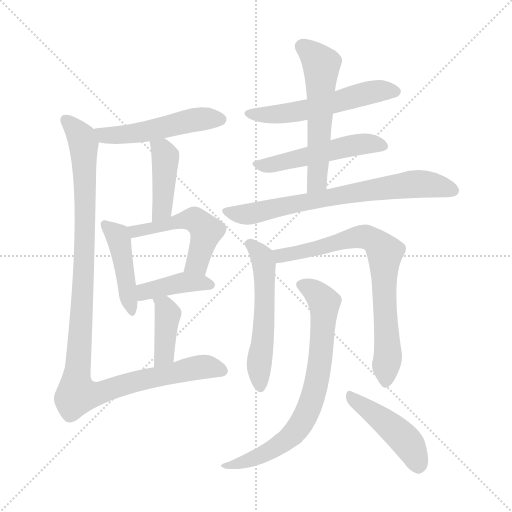
t = 0.00 s
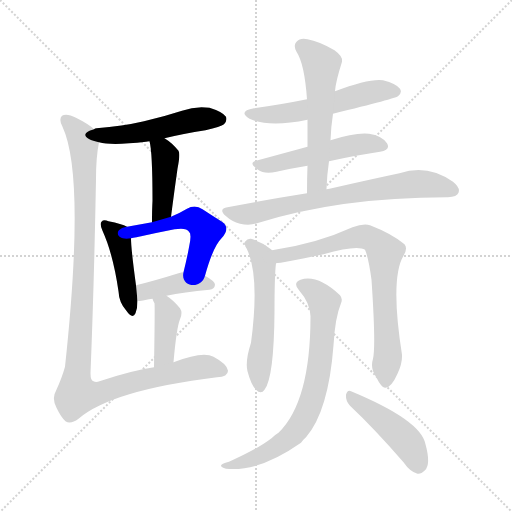
t = 2.16 s
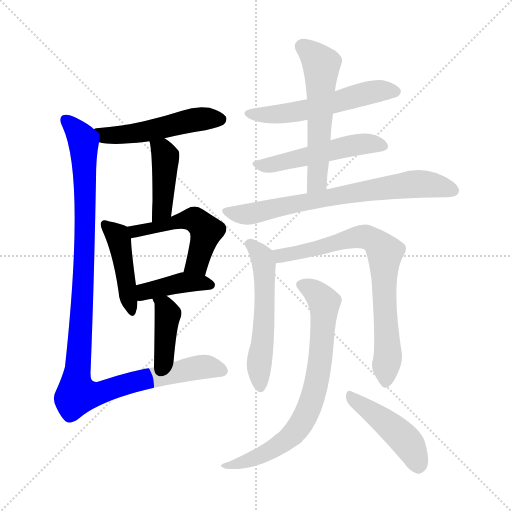
t = 4.31 s
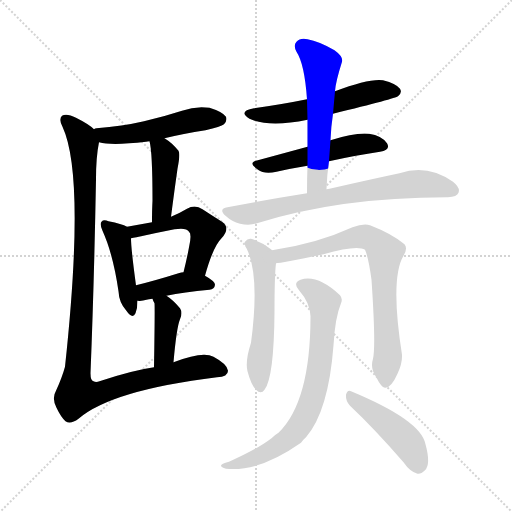
t = 6.47 s
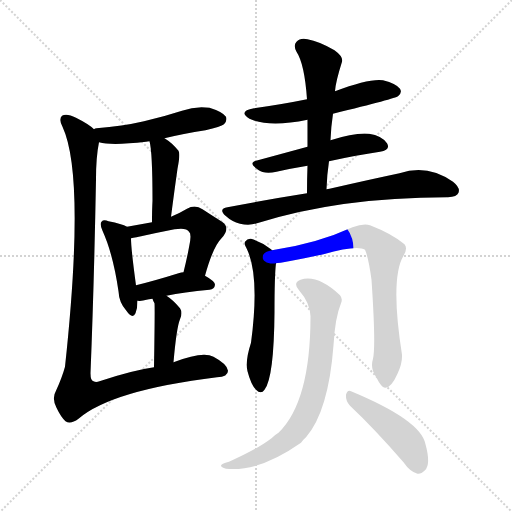
t = 8.62 s
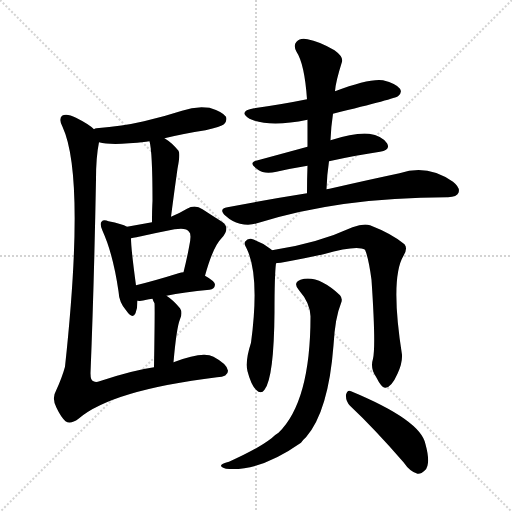
t = 10.78 s

The animated SVG that drew these frames (rendered in a browser with its animation timeline set to each time). Animation: 15 CSS @keyframes rules; one cycle of 10.78 s.

<svg version="1.1" viewBox="0 0 1024 1024" xmlns="http://www.w3.org/2000/svg">
  <g stroke="lightgray" stroke-dasharray="1,1" stroke-width="1" transform="scale(4, 4)">
    <line x1="0" y1="0" x2="256" y2="256"></line>
    <line x1="256" y1="0" x2="0" y2="256"></line>
    <line x1="128" y1="0" x2="128" y2="256"></line>
    <line x1="0" y1="128" x2="256" y2="128"></line>
  </g>
<g transform="scale(1, -1) translate(0, -900)">
   <style type="text/css">
    @keyframes keyframes0 {
      from {
       stroke: blue;
       stroke-dashoffset: 509;
       stroke-width: 128;
       }
       62% {
       animation-timing-function: step-end;
       stroke: blue;
       stroke-dashoffset: 0;
       stroke-width: 128;
       }
       to {
       stroke: black;
       stroke-width: 1024;
       }
       }
       #make-me-a-hanzi-animation-0 {
         animation: keyframes0 0.664225s both;
         animation-delay: 0.000000s;
         animation-timing-function: linear;
       }
    @keyframes keyframes1 {
      from {
       stroke: blue;
       stroke-dashoffset: 422;
       stroke-width: 128;
       }
       58% {
       animation-timing-function: step-end;
       stroke: blue;
       stroke-dashoffset: 0;
       stroke-width: 128;
       }
       to {
       stroke: black;
       stroke-width: 1024;
       }
       }
       #make-me-a-hanzi-animation-1 {
         animation: keyframes1 0.593424s both;
         animation-delay: 0.664225s;
         animation-timing-function: linear;
       }
    @keyframes keyframes2 {
      from {
       stroke: blue;
       stroke-dashoffset: 441;
       stroke-width: 128;
       }
       59% {
       animation-timing-function: step-end;
       stroke: blue;
       stroke-dashoffset: 0;
       stroke-width: 128;
       }
       to {
       stroke: black;
       stroke-width: 1024;
       }
       }
       #make-me-a-hanzi-animation-2 {
         animation: keyframes2 0.608887s both;
         animation-delay: 1.257650s;
         animation-timing-function: linear;
       }
    @keyframes keyframes3 {
      from {
       stroke: blue;
       stroke-dashoffset: 508;
       stroke-width: 128;
       }
       62% {
       animation-timing-function: step-end;
       stroke: blue;
       stroke-dashoffset: 0;
       stroke-width: 128;
       }
       to {
       stroke: black;
       stroke-width: 1024;
       }
       }
       #make-me-a-hanzi-animation-3 {
         animation: keyframes3 0.663411s both;
         animation-delay: 1.866536s;
         animation-timing-function: linear;
       }
    @keyframes keyframes4 {
      from {
       stroke: blue;
       stroke-dashoffset: 403;
       stroke-width: 128;
       }
       57% {
       animation-timing-function: step-end;
       stroke: blue;
       stroke-dashoffset: 0;
       stroke-width: 128;
       }
       to {
       stroke: black;
       stroke-width: 1024;
       }
       }
       #make-me-a-hanzi-animation-4 {
         animation: keyframes4 0.577962s both;
         animation-delay: 2.529948s;
         animation-timing-function: linear;
       }
    @keyframes keyframes5 {
      from {
       stroke: blue;
       stroke-dashoffset: 395;
       stroke-width: 128;
       }
       56% {
       animation-timing-function: step-end;
       stroke: blue;
       stroke-dashoffset: 0;
       stroke-width: 128;
       }
       to {
       stroke: black;
       stroke-width: 1024;
       }
       }
       #make-me-a-hanzi-animation-5 {
         animation: keyframes5 0.571452s both;
         animation-delay: 3.107910s;
         animation-timing-function: linear;
       }
    @keyframes keyframes6 {
      from {
       stroke: blue;
       stroke-dashoffset: 1116;
       stroke-width: 128;
       }
       78% {
       animation-timing-function: step-end;
       stroke: blue;
       stroke-dashoffset: 0;
       stroke-width: 128;
       }
       to {
       stroke: black;
       stroke-width: 1024;
       }
       }
       #make-me-a-hanzi-animation-6 {
         animation: keyframes6 1.158203s both;
         animation-delay: 3.679362s;
         animation-timing-function: linear;
       }
    @keyframes keyframes7 {
      from {
       stroke: blue;
       stroke-dashoffset: 551;
       stroke-width: 128;
       }
       64% {
       animation-timing-function: step-end;
       stroke: blue;
       stroke-dashoffset: 0;
       stroke-width: 128;
       }
       to {
       stroke: black;
       stroke-width: 1024;
       }
       }
       #make-me-a-hanzi-animation-7 {
         animation: keyframes7 0.698405s both;
         animation-delay: 4.837565s;
         animation-timing-function: linear;
       }
    @keyframes keyframes8 {
      from {
       stroke: blue;
       stroke-dashoffset: 511;
       stroke-width: 128;
       }
       62% {
       animation-timing-function: step-end;
       stroke: blue;
       stroke-dashoffset: 0;
       stroke-width: 128;
       }
       to {
       stroke: black;
       stroke-width: 1024;
       }
       }
       #make-me-a-hanzi-animation-8 {
         animation: keyframes8 0.665853s both;
         animation-delay: 5.535970s;
         animation-timing-function: linear;
       }
    @keyframes keyframes9 {
      from {
       stroke: blue;
       stroke-dashoffset: 562;
       stroke-width: 128;
       }
       65% {
       animation-timing-function: step-end;
       stroke: blue;
       stroke-dashoffset: 0;
       stroke-width: 128;
       }
       to {
       stroke: black;
       stroke-width: 1024;
       }
       }
       #make-me-a-hanzi-animation-9 {
         animation: keyframes9 0.707357s both;
         animation-delay: 6.201823s;
         animation-timing-function: linear;
       }
    @keyframes keyframes10 {
      from {
       stroke: blue;
       stroke-dashoffset: 718;
       stroke-width: 128;
       }
       70% {
       animation-timing-function: step-end;
       stroke: blue;
       stroke-dashoffset: 0;
       stroke-width: 128;
       }
       to {
       stroke: black;
       stroke-width: 1024;
       }
       }
       #make-me-a-hanzi-animation-10 {
         animation: keyframes10 0.834310s both;
         animation-delay: 6.909180s;
         animation-timing-function: linear;
       }
    @keyframes keyframes11 {
      from {
       stroke: blue;
       stroke-dashoffset: 553;
       stroke-width: 128;
       }
       64% {
       animation-timing-function: step-end;
       stroke: blue;
       stroke-dashoffset: 0;
       stroke-width: 128;
       }
       to {
       stroke: black;
       stroke-width: 1024;
       }
       }
       #make-me-a-hanzi-animation-11 {
         animation: keyframes11 0.700033s both;
         animation-delay: 7.743490s;
         animation-timing-function: linear;
       }
    @keyframes keyframes12 {
      from {
       stroke: blue;
       stroke-dashoffset: 753;
       stroke-width: 128;
       }
       71% {
       animation-timing-function: step-end;
       stroke: blue;
       stroke-dashoffset: 0;
       stroke-width: 128;
       }
       to {
       stroke: black;
       stroke-width: 1024;
       }
       }
       #make-me-a-hanzi-animation-12 {
         animation: keyframes12 0.862793s both;
         animation-delay: 8.443522s;
         animation-timing-function: linear;
       }
    @keyframes keyframes13 {
      from {
       stroke: blue;
       stroke-dashoffset: 744;
       stroke-width: 128;
       }
       71% {
       animation-timing-function: step-end;
       stroke: blue;
       stroke-dashoffset: 0;
       stroke-width: 128;
       }
       to {
       stroke: black;
       stroke-width: 1024;
       }
       }
       #make-me-a-hanzi-animation-13 {
         animation: keyframes13 0.855469s both;
         animation-delay: 9.306315s;
         animation-timing-function: linear;
       }
    @keyframes keyframes14 {
      from {
       stroke: blue;
       stroke-dashoffset: 452;
       stroke-width: 128;
       }
       60% {
       animation-timing-function: step-end;
       stroke: blue;
       stroke-dashoffset: 0;
       stroke-width: 128;
       }
       to {
       stroke: black;
       stroke-width: 1024;
       }
       }
       #make-me-a-hanzi-animation-14 {
         animation: keyframes14 0.617839s both;
         animation-delay: 10.161784s;
         animation-timing-function: linear;
       }
</style>
<path d="M 329.0 623.5 Q 366.0 632.5 411.0 639.5 Q 442.0 646.5 448.0 651.5 Q 455.0 658.5 452.0 666.5 Q 445.0 676.5 419.0 684.5 Q 391.0 688.5 364.0 678.5 Q 327.0 666.5 288.0 657.5 Q 245.0 647.5 193.0 643.5 Q 190.0 643.5 188.0 641.5 C 159.0 633.5 169.0 621.5 198.0 615.5 Q 223.0 608.5 292.0 616.5 Q 295.0 617.5 299.0 617.5 L 329.0 623.5 Z" fill="lightgray"></path> 
<path d="M 342.0 466.5 Q 349.0 520.5 355.0 562.5 Q 361.0 592.5 357.0 598.5 Q 344.0 614.5 329.0 623.5 C 304.0 639.5 293.0 646.5 299.0 617.5 Q 305.0 596.5 305.0 498.5 Q 304.0 480.5 304.0 455.5 C 304.0 425.5 338.0 436.5 342.0 466.5 Z" fill="lightgray"></path> 
<path d="M 254.0 446.5 Q 244.0 452.5 217.0 457.5 Q 207.0 461.5 203.0 456.5 Q 199.0 452.5 205.0 438.5 Q 226.0 392.5 237.0 317.5 Q 238.0 295.5 252.0 279.5 Q 265.0 260.5 271.0 273.5 Q 275.0 283.5 275.0 298.5 L 272.0 329.5 Q 262.0 402.5 262.0 423.5 C 261.0 442.5 261.0 442.5 254.0 446.5 Z" fill="lightgray"></path> 
<path d="M 410.0 348.5 Q 426.0 406.5 443.0 423.5 Q 462.0 444.5 444.0 456.5 Q 428.0 466.5 405.0 481.5 Q 390.0 491.5 374.0 482.5 Q 359.0 473.5 342.0 466.5 L 304.0 455.5 Q 282.0 451.5 254.0 446.5 C 224.0 441.5 233.0 417.5 262.0 423.5 Q 266.0 424.5 273.0 425.5 Q 313.0 434.5 349.0 441.5 Q 373.0 445.5 378.0 436.5 Q 384.0 432.5 378.0 405.5 Q 374.0 383.5 367.0 355.5 C 360.0 326.5 402.0 319.5 410.0 348.5 Z" fill="lightgray"></path> 
<path d="M 333.0 308.5 Q 367.0 315.5 419.0 320.5 Q 429.0 321.5 430.0 330.5 Q 430.0 337.5 410.0 348.5 L 367.0 355.5 Q 363.0 355.5 357.0 353.5 Q 309.0 338.5 272.0 329.5 C 243.0 322.5 245.0 299.5 275.0 298.5 Q 284.0 297.5 293.0 300.5 Q 297.0 301.5 305.0 302.5 L 333.0 308.5 Z" fill="lightgray"></path> 
<path d="M 347.0 175.5 Q 353.0 244.5 360.0 261.5 Q 366.0 274.5 360.0 283.5 Q 347.0 299.5 333.0 308.5 C 308.0 325.5 295.0 330.5 305.0 302.5 Q 306.0 298.5 309.0 293.5 Q 310.0 287.5 308.0 165.5 C 308.0 135.5 344.0 145.5 347.0 175.5 Z" fill="lightgray"></path> 
<path d="M 188.0 641.5 Q 178.0 651.5 152.0 664.5 Q 133.0 674.5 124.0 668.5 Q 117.0 661.5 125.0 646.5 Q 171.0 547.5 130.0 166.5 Q 124.0 144.5 112.0 118.5 Q 103.0 103.5 113.0 84.5 Q 122.0 65.5 131.0 57.5 Q 141.0 50.5 157.0 62.5 Q 223.0 119.5 434.0 145.5 Q 456.0 146.5 456.0 158.5 Q 455.0 171.5 427.0 186.5 Q 406.0 198.5 347.0 175.5 L 308.0 165.5 Q 265.0 159.5 199.0 137.5 Q 192.0 134.5 187.0 137.5 Q 181.0 138.5 181.0 153.5 Q 188.0 325.5 192.0 541.5 Q 192.0 586.5 198.0 615.5 C 201.0 632.5 201.0 632.5 188.0 641.5 Z" fill="lightgray"></path> 
<path d="M 666.0 672.5 Q 792.0 703.5 796.0 707.5 Q 805.0 714.5 800.0 722.5 Q 793.0 732.5 766.0 739.5 Q 739.0 743.5 670.0 717.5 L 614.0 701.5 Q 565.0 691.5 508.0 683.5 Q 475.0 677.5 499.0 662.5 Q 538.0 644.5 615.0 660.5 L 666.0 672.5 Z" fill="lightgray"></path> 
<path d="M 658.0 577.5 Q 712.0 589.5 760.0 596.5 Q 782.0 600.5 774.0 613.5 Q 764.0 628.5 738.0 632.5 Q 711.0 635.5 661.0 619.5 L 615.0 606.5 Q 560.0 591.5 512.0 578.5 Q 496.0 574.5 516.0 560.5 Q 528.0 551.5 553.0 556.5 Q 584.0 563.5 615.0 568.5 L 658.0 577.5 Z" fill="lightgray"></path> 
<path d="M 653.0 521.5 Q 654.0 551.5 658.0 577.5 L 661.0 619.5 Q 662.0 646.5 666.0 672.5 L 670.0 717.5 Q 671.0 735.5 684.0 776.5 Q 687.0 786.5 669.0 799.5 Q 638.0 817.5 615.0 821.5 Q 600.0 824.5 593.0 816.5 Q 586.0 809.5 593.0 796.5 Q 609.0 772.5 614.0 701.5 L 615.0 660.5 Q 615.0 635.5 615.0 606.5 L 615.0 568.5 Q 614.0 543.5 614.0 513.5 C 614.0 483.5 652.0 491.5 653.0 521.5 Z" fill="lightgray"></path> 
<path d="M 614.0 513.5 Q 538.0 501.5 455.0 485.5 Q 436.0 482.5 451.0 468.5 Q 464.0 456.5 480.0 452.5 Q 499.0 448.5 514.0 453.5 Q 679.0 505.5 894.0 505.5 L 896.0 505.5 Q 914.0 506.5 917.0 514.5 Q 921.0 524.5 906.0 536.5 Q 855.0 572.5 799.0 553.5 Q 742.0 541.5 659.0 522.5 Q 656.0 522.5 653.0 521.5 L 614.0 513.5 Z" fill="lightgray"></path> 
<path d="M 544.0 399.5 Q 543.0 400.5 542.0 401.5 Q 523.0 416.5 502.0 422.5 Q 495.0 423.5 490.0 416.5 Q 487.0 412.5 493.0 403.5 Q 520.0 349.5 502.0 214.5 Q 490.0 177.5 495.0 157.5 Q 502.0 130.5 512.0 120.5 Q 522.0 110.5 529.0 120.5 Q 548.0 144.5 549.0 276.5 Q 549.0 349.5 552.0 373.5 C 554.0 391.5 554.0 391.5 544.0 399.5 Z" fill="lightgray"></path> 
<path d="M 746.0 182.5 Q 740.0 163.5 752.0 146.5 Q 764.0 122.5 771.0 124.5 Q 783.0 125.5 795.0 152.5 Q 805.0 173.5 804.0 190.5 Q 780.0 343.5 807.0 388.5 Q 816.0 403.5 809.0 411.5 Q 784.0 432.5 740.0 449.5 Q 727.0 453.5 705.0 445.5 Q 633.0 412.5 544.0 399.5 C 514.0 394.5 522.0 369.5 552.0 373.5 Q 561.0 373.5 647.0 391.5 Q 714.0 410.5 730.0 400.5 Q 737.0 384.5 743.0 340.5 Q 752.0 207.5 746.0 182.5 Z" fill="lightgray"></path> 
<path d="M 621.0 267.5 Q 621.0 96.5 557.0 34.5 Q 550.0 30.5 543.0 23.5 Q 516.0 2.5 458.0 -23.5 Q 446.0 -26.5 443.0 -29.5 Q 439.0 -33.5 452.0 -37.5 Q 518.0 -44.5 602.0 14.5 Q 606.0 20.5 612.0 25.5 Q 657.0 77.5 667.0 209.5 Q 670.0 264.5 682.0 293.5 Q 686.0 302.5 680.0 309.5 Q 635.0 351.5 601.0 340.5 Q 585.0 334.5 598.0 319.5 Q 620.0 294.5 621.0 267.5 Z" fill="lightgray"></path> 
<path d="M 700.0 88.5 Q 749.0 42.5 807.0 -24.5 Q 820.0 -43.5 835.0 -47.5 Q 842.0 -48.5 850.0 -40.5 Q 862.0 -28.5 851.0 11.5 Q 842.0 59.5 702.0 117.5 Q 695.0 121.5 692.0 110.5 Q 691.0 98.5 700.0 88.5 Z" fill="lightgray"></path> 
      <clipPath id="make-me-a-hanzi-clip-0">
      <path d="M 329.0 623.5 Q 366.0 632.5 411.0 639.5 Q 442.0 646.5 448.0 651.5 Q 455.0 658.5 452.0 666.5 Q 445.0 676.5 419.0 684.5 Q 391.0 688.5 364.0 678.5 Q 327.0 666.5 288.0 657.5 Q 245.0 647.5 193.0 643.5 Q 190.0 643.5 188.0 641.5 C 159.0 633.5 169.0 621.5 198.0 615.5 Q 223.0 608.5 292.0 616.5 Q 295.0 617.5 299.0 617.5 L 329.0 623.5 Z" fill="lightgray"></path>
      </clipPath>
      <path clip-path="url(#make-me-a-hanzi-clip-0)" d="M 193.0 636.5 L 209.0 629.5 L 242.0 629.5 L 378.0 658.5 L 441.0 661.5 " fill="none" id="make-me-a-hanzi-animation-0" stroke-dasharray="381 762" stroke-linecap="round"></path>

      <clipPath id="make-me-a-hanzi-clip-1">
      <path d="M 342.0 466.5 Q 349.0 520.5 355.0 562.5 Q 361.0 592.5 357.0 598.5 Q 344.0 614.5 329.0 623.5 C 304.0 639.5 293.0 646.5 299.0 617.5 Q 305.0 596.5 305.0 498.5 Q 304.0 480.5 304.0 455.5 C 304.0 425.5 338.0 436.5 342.0 466.5 Z" fill="lightgray"></path>
      </clipPath>
      <path clip-path="url(#make-me-a-hanzi-clip-1)" d="M 307.0 615.5 L 327.0 594.5 L 331.0 575.5 L 324.0 482.5 L 309.0 463.5 " fill="none" id="make-me-a-hanzi-animation-1" stroke-dasharray="294 588" stroke-linecap="round"></path>

      <clipPath id="make-me-a-hanzi-clip-2">
      <path d="M 254.0 446.5 Q 244.0 452.5 217.0 457.5 Q 207.0 461.5 203.0 456.5 Q 199.0 452.5 205.0 438.5 Q 226.0 392.5 237.0 317.5 Q 238.0 295.5 252.0 279.5 Q 265.0 260.5 271.0 273.5 Q 275.0 283.5 275.0 298.5 L 272.0 329.5 Q 262.0 402.5 262.0 423.5 C 261.0 442.5 261.0 442.5 254.0 446.5 Z" fill="lightgray"></path>
      </clipPath>
      <path clip-path="url(#make-me-a-hanzi-clip-2)" d="M 210.0 451.5 L 238.0 418.5 L 262.0 278.5 " fill="none" id="make-me-a-hanzi-animation-2" stroke-dasharray="313 626" stroke-linecap="round"></path>

      <clipPath id="make-me-a-hanzi-clip-3">
      <path d="M 410.0 348.5 Q 426.0 406.5 443.0 423.5 Q 462.0 444.5 444.0 456.5 Q 428.0 466.5 405.0 481.5 Q 390.0 491.5 374.0 482.5 Q 359.0 473.5 342.0 466.5 L 304.0 455.5 Q 282.0 451.5 254.0 446.5 C 224.0 441.5 233.0 417.5 262.0 423.5 Q 266.0 424.5 273.0 425.5 Q 313.0 434.5 349.0 441.5 Q 373.0 445.5 378.0 436.5 Q 384.0 432.5 378.0 405.5 Q 374.0 383.5 367.0 355.5 C 360.0 326.5 402.0 319.5 410.0 348.5 Z" fill="lightgray"></path>
      </clipPath>
      <path clip-path="url(#make-me-a-hanzi-clip-3)" d="M 262.0 442.5 L 279.0 437.5 L 379.0 461.5 L 398.0 455.5 L 412.0 437.5 L 410.0 427.5 L 397.0 381.5 L 375.0 360.5 " fill="none" id="make-me-a-hanzi-animation-3" stroke-dasharray="380 760" stroke-linecap="round"></path>

      <clipPath id="make-me-a-hanzi-clip-4">
      <path d="M 333.0 308.5 Q 367.0 315.5 419.0 320.5 Q 429.0 321.5 430.0 330.5 Q 430.0 337.5 410.0 348.5 L 367.0 355.5 Q 363.0 355.5 357.0 353.5 Q 309.0 338.5 272.0 329.5 C 243.0 322.5 245.0 299.5 275.0 298.5 Q 284.0 297.5 293.0 300.5 Q 297.0 301.5 305.0 302.5 L 333.0 308.5 Z" fill="lightgray"></path>
      </clipPath>
      <path clip-path="url(#make-me-a-hanzi-clip-4)" d="M 280.0 306.5 L 290.0 316.5 L 355.0 333.5 L 400.0 335.5 L 420.0 330.5 " fill="none" id="make-me-a-hanzi-animation-4" stroke-dasharray="275 550" stroke-linecap="round"></path>

      <clipPath id="make-me-a-hanzi-clip-5">
      <path d="M 347.0 175.5 Q 353.0 244.5 360.0 261.5 Q 366.0 274.5 360.0 283.5 Q 347.0 299.5 333.0 308.5 C 308.0 325.5 295.0 330.5 305.0 302.5 Q 306.0 298.5 309.0 293.5 Q 310.0 287.5 308.0 165.5 C 308.0 135.5 344.0 145.5 347.0 175.5 Z" fill="lightgray"></path>
      </clipPath>
      <path clip-path="url(#make-me-a-hanzi-clip-5)" d="M 313.0 300.5 L 328.0 288.5 L 335.0 265.5 L 329.0 192.5 L 312.0 178.5 " fill="none" id="make-me-a-hanzi-animation-5" stroke-dasharray="267 534" stroke-linecap="round"></path>

      <clipPath id="make-me-a-hanzi-clip-6">
      <path d="M 188.0 641.5 Q 178.0 651.5 152.0 664.5 Q 133.0 674.5 124.0 668.5 Q 117.0 661.5 125.0 646.5 Q 171.0 547.5 130.0 166.5 Q 124.0 144.5 112.0 118.5 Q 103.0 103.5 113.0 84.5 Q 122.0 65.5 131.0 57.5 Q 141.0 50.5 157.0 62.5 Q 223.0 119.5 434.0 145.5 Q 456.0 146.5 456.0 158.5 Q 455.0 171.5 427.0 186.5 Q 406.0 198.5 347.0 175.5 L 308.0 165.5 Q 265.0 159.5 199.0 137.5 Q 192.0 134.5 187.0 137.5 Q 181.0 138.5 181.0 153.5 Q 188.0 325.5 192.0 541.5 Q 192.0 586.5 198.0 615.5 C 201.0 632.5 201.0 632.5 188.0 641.5 Z" fill="lightgray"></path>
      </clipPath>
      <path clip-path="url(#make-me-a-hanzi-clip-6)" d="M 131.0 660.5 L 164.0 623.5 L 169.0 567.5 L 170.0 416.5 L 152.0 139.5 L 156.0 111.5 L 185.0 110.5 L 258.0 133.5 L 404.0 166.5 L 445.0 159.5 " fill="none" id="make-me-a-hanzi-animation-6" stroke-dasharray="988 1976" stroke-linecap="round"></path>

      <clipPath id="make-me-a-hanzi-clip-7">
      <path d="M 666.0 672.5 Q 792.0 703.5 796.0 707.5 Q 805.0 714.5 800.0 722.5 Q 793.0 732.5 766.0 739.5 Q 739.0 743.5 670.0 717.5 L 614.0 701.5 Q 565.0 691.5 508.0 683.5 Q 475.0 677.5 499.0 662.5 Q 538.0 644.5 615.0 660.5 L 666.0 672.5 Z" fill="lightgray"></path>
      </clipPath>
      <path clip-path="url(#make-me-a-hanzi-clip-7)" d="M 501.0 674.5 L 529.0 669.5 L 585.0 674.5 L 745.0 716.5 L 790.0 717.5 " fill="none" id="make-me-a-hanzi-animation-7" stroke-dasharray="423 846" stroke-linecap="round"></path>

      <clipPath id="make-me-a-hanzi-clip-8">
      <path d="M 658.0 577.5 Q 712.0 589.5 760.0 596.5 Q 782.0 600.5 774.0 613.5 Q 764.0 628.5 738.0 632.5 Q 711.0 635.5 661.0 619.5 L 615.0 606.5 Q 560.0 591.5 512.0 578.5 Q 496.0 574.5 516.0 560.5 Q 528.0 551.5 553.0 556.5 Q 584.0 563.5 615.0 568.5 L 658.0 577.5 Z" fill="lightgray"></path>
      </clipPath>
      <path clip-path="url(#make-me-a-hanzi-clip-8)" d="M 514.0 569.5 L 544.0 570.5 L 721.0 611.5 L 764.0 607.5 " fill="none" id="make-me-a-hanzi-animation-8" stroke-dasharray="383 766" stroke-linecap="round"></path>

      <clipPath id="make-me-a-hanzi-clip-9">
      <path d="M 653.0 521.5 Q 654.0 551.5 658.0 577.5 L 661.0 619.5 Q 662.0 646.5 666.0 672.5 L 670.0 717.5 Q 671.0 735.5 684.0 776.5 Q 687.0 786.5 669.0 799.5 Q 638.0 817.5 615.0 821.5 Q 600.0 824.5 593.0 816.5 Q 586.0 809.5 593.0 796.5 Q 609.0 772.5 614.0 701.5 L 615.0 660.5 Q 615.0 635.5 615.0 606.5 L 615.0 568.5 Q 614.0 543.5 614.0 513.5 C 614.0 483.5 652.0 491.5 653.0 521.5 Z" fill="lightgray"></path>
      </clipPath>
      <path clip-path="url(#make-me-a-hanzi-clip-9)" d="M 605.0 806.5 L 634.0 781.5 L 643.0 758.5 L 635.0 544.5 L 619.0 520.5 " fill="none" id="make-me-a-hanzi-animation-9" stroke-dasharray="434 868" stroke-linecap="round"></path>

      <clipPath id="make-me-a-hanzi-clip-10">
      <path d="M 614.0 513.5 Q 538.0 501.5 455.0 485.5 Q 436.0 482.5 451.0 468.5 Q 464.0 456.5 480.0 452.5 Q 499.0 448.5 514.0 453.5 Q 679.0 505.5 894.0 505.5 L 896.0 505.5 Q 914.0 506.5 917.0 514.5 Q 921.0 524.5 906.0 536.5 Q 855.0 572.5 799.0 553.5 Q 742.0 541.5 659.0 522.5 Q 656.0 522.5 653.0 521.5 L 614.0 513.5 Z" fill="lightgray"></path>
      </clipPath>
      <path clip-path="url(#make-me-a-hanzi-clip-10)" d="M 453.0 477.5 L 504.0 472.5 L 672.0 508.5 L 826.0 532.5 L 875.0 529.5 L 907.0 519.5 " fill="none" id="make-me-a-hanzi-animation-10" stroke-dasharray="590 1180" stroke-linecap="round"></path>

      <clipPath id="make-me-a-hanzi-clip-11">
      <path d="M 544.0 399.5 Q 543.0 400.5 542.0 401.5 Q 523.0 416.5 502.0 422.5 Q 495.0 423.5 490.0 416.5 Q 487.0 412.5 493.0 403.5 Q 520.0 349.5 502.0 214.5 Q 490.0 177.5 495.0 157.5 Q 502.0 130.5 512.0 120.5 Q 522.0 110.5 529.0 120.5 Q 548.0 144.5 549.0 276.5 Q 549.0 349.5 552.0 373.5 C 554.0 391.5 554.0 391.5 544.0 399.5 Z" fill="lightgray"></path>
      </clipPath>
      <path clip-path="url(#make-me-a-hanzi-clip-11)" d="M 500.0 411.5 L 523.0 388.5 L 529.0 362.5 L 528.0 240.5 L 518.0 173.5 L 521.0 125.5 " fill="none" id="make-me-a-hanzi-animation-11" stroke-dasharray="425 850" stroke-linecap="round"></path>

      <clipPath id="make-me-a-hanzi-clip-12">
      <path d="M 746.0 182.5 Q 740.0 163.5 752.0 146.5 Q 764.0 122.5 771.0 124.5 Q 783.0 125.5 795.0 152.5 Q 805.0 173.5 804.0 190.5 Q 780.0 343.5 807.0 388.5 Q 816.0 403.5 809.0 411.5 Q 784.0 432.5 740.0 449.5 Q 727.0 453.5 705.0 445.5 Q 633.0 412.5 544.0 399.5 C 514.0 394.5 522.0 369.5 552.0 373.5 Q 561.0 373.5 647.0 391.5 Q 714.0 410.5 730.0 400.5 Q 737.0 384.5 743.0 340.5 Q 752.0 207.5 746.0 182.5 Z" fill="lightgray"></path>
      </clipPath>
      <path clip-path="url(#make-me-a-hanzi-clip-12)" d="M 553.0 381.5 L 570.0 391.5 L 612.0 396.5 L 721.0 426.5 L 739.0 424.5 L 764.0 403.5 L 770.0 395.5 L 767.0 329.5 L 776.0 198.5 L 771.0 134.5 " fill="none" id="make-me-a-hanzi-animation-12" stroke-dasharray="625 1250" stroke-linecap="round"></path>

      <clipPath id="make-me-a-hanzi-clip-13">
      <path d="M 621.0 267.5 Q 621.0 96.5 557.0 34.5 Q 550.0 30.5 543.0 23.5 Q 516.0 2.5 458.0 -23.5 Q 446.0 -26.5 443.0 -29.5 Q 439.0 -33.5 452.0 -37.5 Q 518.0 -44.5 602.0 14.5 Q 606.0 20.5 612.0 25.5 Q 657.0 77.5 667.0 209.5 Q 670.0 264.5 682.0 293.5 Q 686.0 302.5 680.0 309.5 Q 635.0 351.5 601.0 340.5 Q 585.0 334.5 598.0 319.5 Q 620.0 294.5 621.0 267.5 Z" fill="lightgray"></path>
      </clipPath>
      <path clip-path="url(#make-me-a-hanzi-clip-13)" d="M 603.0 329.5 L 626.0 319.5 L 648.0 294.5 L 649.0 284.5 L 639.0 165.5 L 621.0 91.5 L 582.0 26.5 L 511.0 -16.5 L 448.0 -32.5 " fill="none" id="make-me-a-hanzi-animation-13" stroke-dasharray="616 1232" stroke-linecap="round"></path>

      <clipPath id="make-me-a-hanzi-clip-14">
      <path d="M 700.0 88.5 Q 749.0 42.5 807.0 -24.5 Q 820.0 -43.5 835.0 -47.5 Q 842.0 -48.5 850.0 -40.5 Q 862.0 -28.5 851.0 11.5 Q 842.0 59.5 702.0 117.5 Q 695.0 121.5 692.0 110.5 Q 691.0 98.5 700.0 88.5 Z" fill="lightgray"></path>
      </clipPath>
      <path clip-path="url(#make-me-a-hanzi-clip-14)" d="M 703.0 106.5 L 805.0 25.5 L 827.0 -3.5 L 836.0 -31.5 " fill="none" id="make-me-a-hanzi-animation-14" stroke-dasharray="324 648" stroke-linecap="round"></path>

</g>
</svg>
